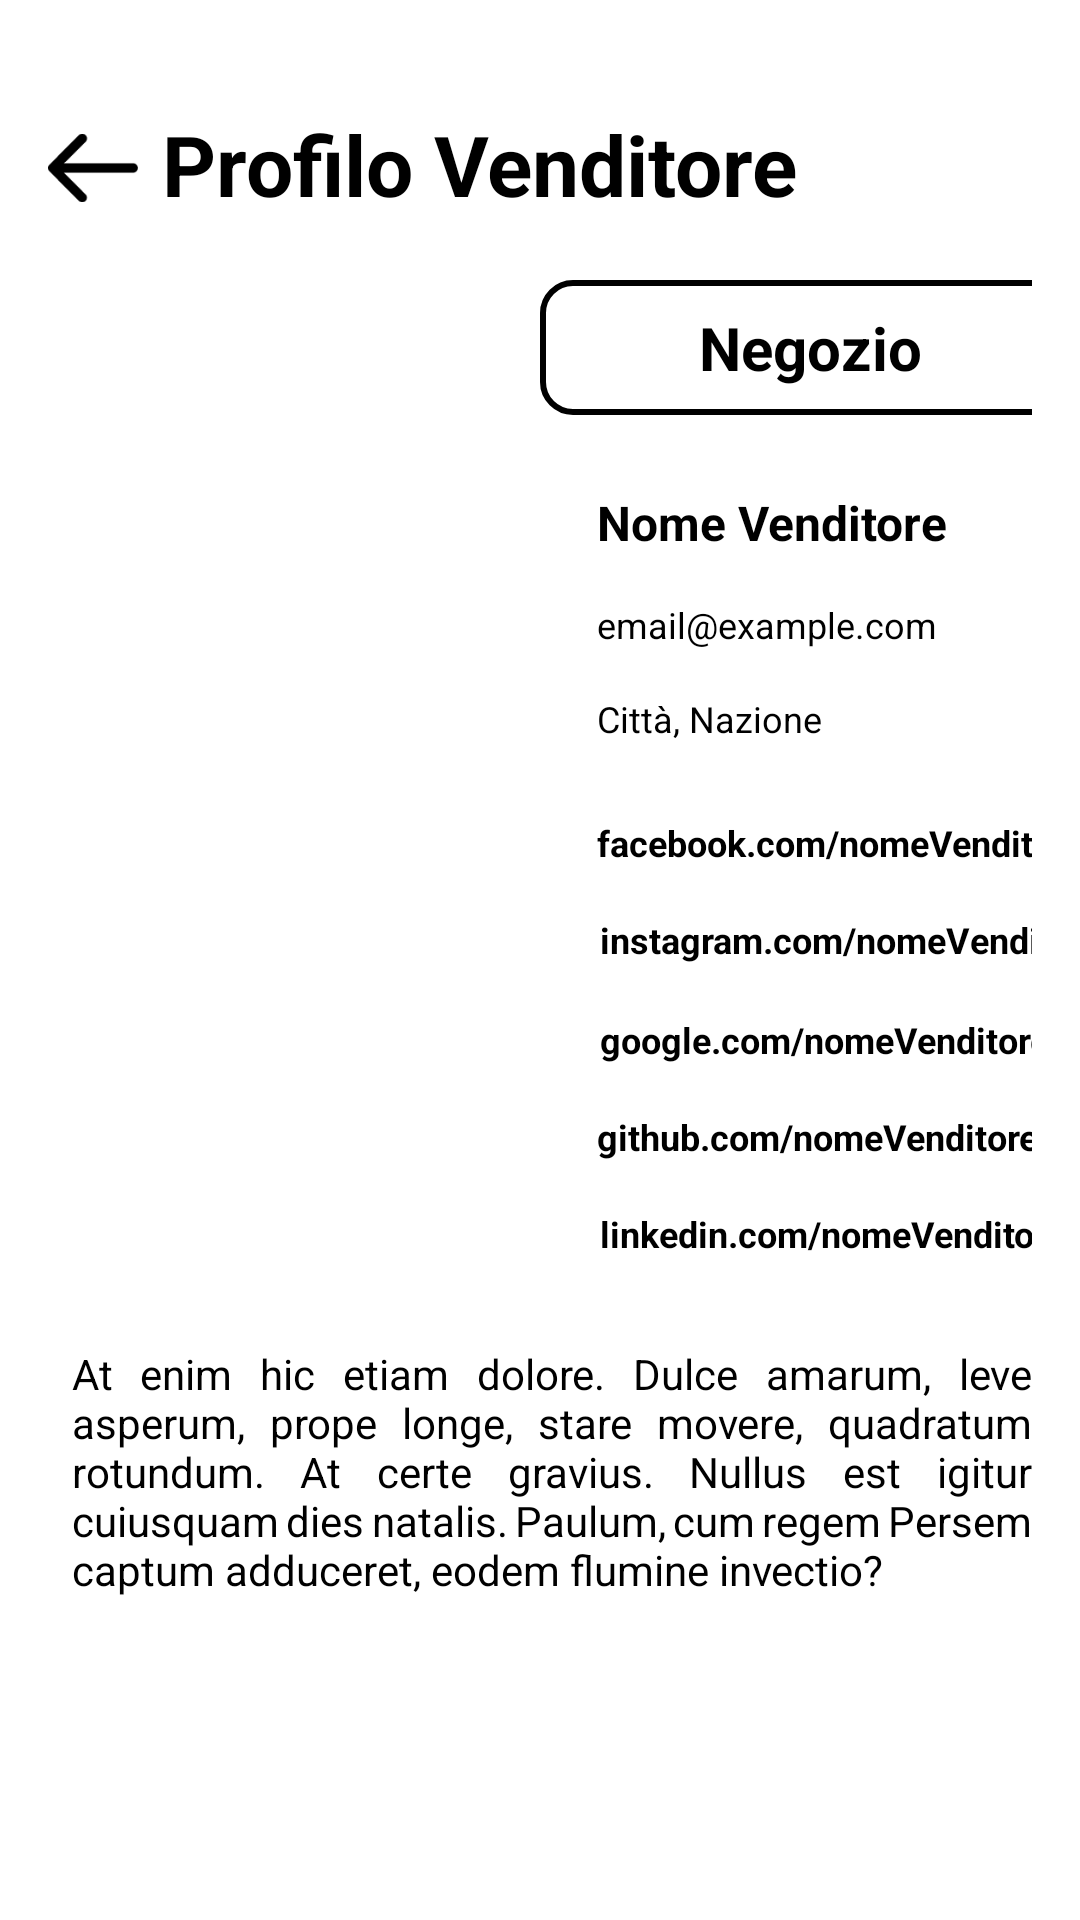

Android layout source for this screen:
<!-- AndroidManifest.xml: application theme Theme.DD24Client -->
<!-- res/layout/activity_25_profilo_venditore_informazioni.xml -->
<?xml version="1.0" encoding="utf-8"?>
<androidx.constraintlayout.widget.ConstraintLayout xmlns:android="http://schemas.android.com/apk/res/android"
    xmlns:app="http://schemas.android.com/apk/res-auto"
    android:layout_width="match_parent"
    android:layout_height="match_parent"
    android:background="@color/white"
    android:padding="16dp">



    <ImageView
        android:id="@+id/indietroImageView"
        android:layout_width="30dp"
        android:layout_height="30dp"
        android:src="@drawable/icon_freccia"
        android:scaleType="fitCenter"
        android:adjustViewBounds="true"
        app:layout_constraintTop_toTopOf="parent"
        app:layout_constraintStart_toStartOf="parent"
        android:layout_marginTop="25dp" />

    <TextView
        android:id="@+id/tvRegistration"
        android:layout_width="0dp"
        android:layout_height="wrap_content"
        android:text="Profilo Venditore"
        android:textColor="#000000"
        android:textSize="28sp"
        android:textStyle="bold"
        app:layout_constraintStart_toEndOf="@id/indietroImageView"
        app:layout_constraintEnd_toEndOf="parent"
        app:layout_constraintTop_toTopOf="parent"
        android:layout_marginStart="8dp"
        android:layout_marginTop="20dp" />
    
    
    <androidx.constraintlayout.widget.ConstraintLayout
        android:id="@+id/layoutBottoni"
        android:layout_width="match_parent"
        android:layout_height="0dp"
        android:layout_marginTop="20dp"
        app:layout_constraintTop_toBottomOf="@id/tvRegistration">

        <TextView
            android:id="@+id/informazioniTextView"
            android:layout_width="180dp"
            android:layout_height="45dp"
            android:text="Informazioni"
            android:background="@drawable/button_selector_ruoloattivo_acquirente"
            android:textStyle="bold"
            android:textSize="20sp"
            android:gravity="center"
            android:clickable="true"
            android:focusable="true"
            android:textColor="@color/white"
            app:layout_constraintTop_toTopOf="parent"
            app:layout_constraintStart_toStartOf="parent"
            app:layout_constraintEnd_toStartOf="@+id/negozioTextView"
            app:layout_constraintWidth_default="wrap"
            app:layout_constraintHorizontal_weight="1"/>

        <TextView
            android:id="@+id/negozioTextView"
            android:layout_width="180dp"
            android:layout_height="45dp"
            android:background="@drawable/button_selector_ruoloinattivo"
            android:clickable="true"
            android:focusable="true"
            android:gravity="center"
            android:text="Negozio"
            android:textColor="@color/black"
            android:textSize="20sp"
            android:textStyle="bold"
            app:layout_constraintEnd_toEndOf="parent"
            app:layout_constraintHorizontal_weight="1"
            app:layout_constraintStart_toEndOf="@+id/informazioniTextView"
            app:layout_constraintTop_toTopOf="parent"
            app:layout_constraintWidth_default="wrap" />
        
    </androidx.constraintlayout.widget.ConstraintLayout>
    
    
    <androidx.constraintlayout.widget.ConstraintLayout
        android:id="@+id/layoutInfo"
        android:layout_width="match_parent"
        android:layout_height="270dp"
        android:layout_marginTop="20dp"
        app:layout_constraintTop_toBottomOf="@id/layoutBottoni"
        app:layout_constraintStart_toStartOf="parent">
        
        <ImageView
            android:id="@+id/immagineVenditoreImageView"
            android:layout_width="150dp"
            android:layout_height="match_parent"
            android:src="@drawable/image_notfound"
            android:scaleType="centerCrop"
            app:layout_constraintStart_toStartOf="parent"
            app:layout_constraintTop_toTopOf="parent"
            android:layout_marginLeft="8dp">
        </ImageView>


        <TextView
            android:id="@+id/nomeVenditoreTextView"
            android:layout_width="wrap_content"
            android:layout_height="wrap_content"
            android:text="Nome Venditore"
            android:textColor="@color/black"
            android:textStyle="bold"
            android:padding="5dp"
            android:textSize="16sp"
            app:layout_constraintStart_toEndOf="@id/immagineVenditoreImageView"
            app:layout_constraintTop_toTopOf="parent"
            android:layout_marginLeft="20dp">
        </TextView>

        <TextView
            android:id="@+id/emailVenditoreTextView"
            android:layout_width="wrap_content"
            android:layout_height="wrap_content"
            android:text="email@example.com"
            android:textColor="@color/black"
            android:padding="5dp"
            android:textSize="12sp"
            android:layout_marginLeft="20dp"
            android:layout_marginTop="5dp"
            app:layout_constraintStart_toEndOf="@id/immagineVenditoreImageView"
            app:layout_constraintTop_toBottomOf="@id/nomeVenditoreTextView">
        </TextView>

        <TextView
            android:id="@+id/cittaNazioneTextView"
            android:layout_width="wrap_content"
            android:layout_height="wrap_content"
            android:text="Città, Nazione"
            android:textColor="@color/black"
            android:textSize="12sp"
            android:padding="5dp"
            android:layout_marginLeft="20dp"
            android:layout_marginTop="5dp"
            app:layout_constraintStart_toEndOf="@id/immagineVenditoreImageView"
            app:layout_constraintTop_toBottomOf="@id/emailVenditoreTextView">
        </TextView>

        <TextView
            android:id="@+id/facebookTextView"
            android:layout_width="wrap_content"
            android:layout_height="wrap_content"
            android:text="facebook.com/nomeVenditore"
            android:textColor="@color/black"
            android:textStyle="bold"
            android:textSize="12sp"
            android:layout_marginLeft="20dp"
            android:layout_marginTop="15dp"
            android:padding="5dp"
            app:layout_constraintStart_toEndOf="@id/immagineVenditoreImageView"
            app:layout_constraintTop_toBottomOf="@id/cittaNazioneTextView">
        </TextView>

        <TextView
            android:id="@+id/instagramTextView"
            android:layout_width="wrap_content"
            android:layout_height="wrap_content"
            android:text="instagram.com/nomeVenditore"
            android:textColor="@color/black"
            android:textStyle="bold"
            android:textSize="12sp"
            android:layout_marginLeft="20dp"
            android:layout_marginTop="5dp"
            android:padding="6dp"
            app:layout_constraintStart_toEndOf="@id/immagineVenditoreImageView"
            app:layout_constraintTop_toBottomOf="@id/facebookTextView">
        </TextView>

        <TextView
            android:id="@+id/googleTextView"
            android:layout_width="wrap_content"
            android:layout_height="wrap_content"
            android:text="google.com/nomeVenditore"
            android:textColor="@color/black"
            android:textStyle="bold"
            android:textSize="12sp"
            android:layout_marginLeft="20dp"
            android:layout_marginTop="5dp"
            android:padding="6dp"
            app:layout_constraintStart_toEndOf="@id/immagineVenditoreImageView"
            app:layout_constraintTop_toBottomOf="@id/instagramTextView">
        </TextView>

        <TextView
            android:id="@+id/githubTextView"
            android:layout_width="wrap_content"
            android:layout_height="wrap_content"
            android:text="github.com/nomeVenditore"
            android:textColor="@color/black"
            android:textStyle="bold"
            android:textSize="12sp"
            android:layout_marginLeft="20dp"
            android:layout_marginTop="5dp"
            android:padding="5dp"
            app:layout_constraintStart_toEndOf="@id/immagineVenditoreImageView"
            app:layout_constraintTop_toBottomOf="@id/googleTextView">
        </TextView>

        <TextView
            android:id="@+id/linkedinTextView"
            android:layout_width="wrap_content"
            android:layout_height="wrap_content"
            android:text="linkedin.com/nomeVenditore"
            android:textColor="@color/black"
            android:textStyle="bold"
            android:textSize="12sp"
            android:layout_marginLeft="20dp"
            android:layout_marginTop="5dp"
            android:padding="6dp"
            app:layout_constraintStart_toEndOf="@id/immagineVenditoreImageView"
            app:layout_constraintTop_toBottomOf="@id/githubTextView">
        </TextView>
    </androidx.constraintlayout.widget.ConstraintLayout>

    <TextView
        android:id="@+id/layoutDescrizione"
        android:layout_width="match_parent"
        android:layout_height="0dp"
        android:layout_marginTop="20dp"
        android:layout_marginLeft="8dp"
        app:layout_constraintTop_toBottomOf="@id/layoutInfo"
        app:layout_constraintEnd_toEndOf="parent"
        app:layout_constraintStart_toStartOf="parent"
        android:text="At enim hic etiam dolore. Dulce amarum, leve asperum, prope longe, stare movere, quadratum rotundum. At certe gravius. Nullus est igitur cuiusquam dies natalis. Paulum, cum regem Persem captum adduceret, eodem flumine invectio?"
        android:textAlignment="viewStart"
        android:justificationMode="inter_word"
        android:textColor="@color/black"
        android:textSize="14sp"  />


</androidx.constraintlayout.widget.ConstraintLayout>
<!-- resources referenced by this layout -->
<resources>
  <color name="black">#FF000000</color>
  <color name="white">#FFFFFFFF</color>
  <!-- drawable button_selector_ruoloinattivo (drawable) -->
  <?xml version="1.0" encoding="utf-8"?>
  <selector xmlns:android="http://schemas.android.com/apk/res/android">
      <item>
          <shape android:shape="rectangle">
              <solid android:color="#FFFFFF"/>
              <corners android:radius="10dp"/>
              <stroke android:color="@color/black" android:width="2dp"/>
          </shape>
      </item>
  </selector>
  <!-- drawable icon_freccia: png bitmap (drawable, 587 bytes) -->
  <style name="Theme.DD24Client" parent="Base.Theme.DD24Client" />
  <style name="Base.Theme.DD24Client" parent="Theme.Material3.DayNight.NoActionBar">
          <item name="colorPrimary">@color/customBlue</item>
          <item name="colorPrimaryVariant">@color/lightBlue</item>
          <item name="colorOnPrimary">@color/white</item>
          
          <item name="colorSecondary">@color/darkOrange</item>
          <item name="colorSecondaryVariant">@color/lightOrange</item>
          <item name="colorOnSecondary">@color/black</item>
          
          <item name="colorError">@color/red</item>
          
          <item name="android:textColor">@color/grey</item>
      </style>
  <color name="customBlue">#54ACB4</color>
  <color name="lightBlue">#75C4CC</color>
  <color name="darkOrange">#DB591B</color>
  <color name="lightOrange">#ED893E</color>
  <color name="red">#FF5959</color>
  <color name="grey">#7F7F82</color>
</resources>
